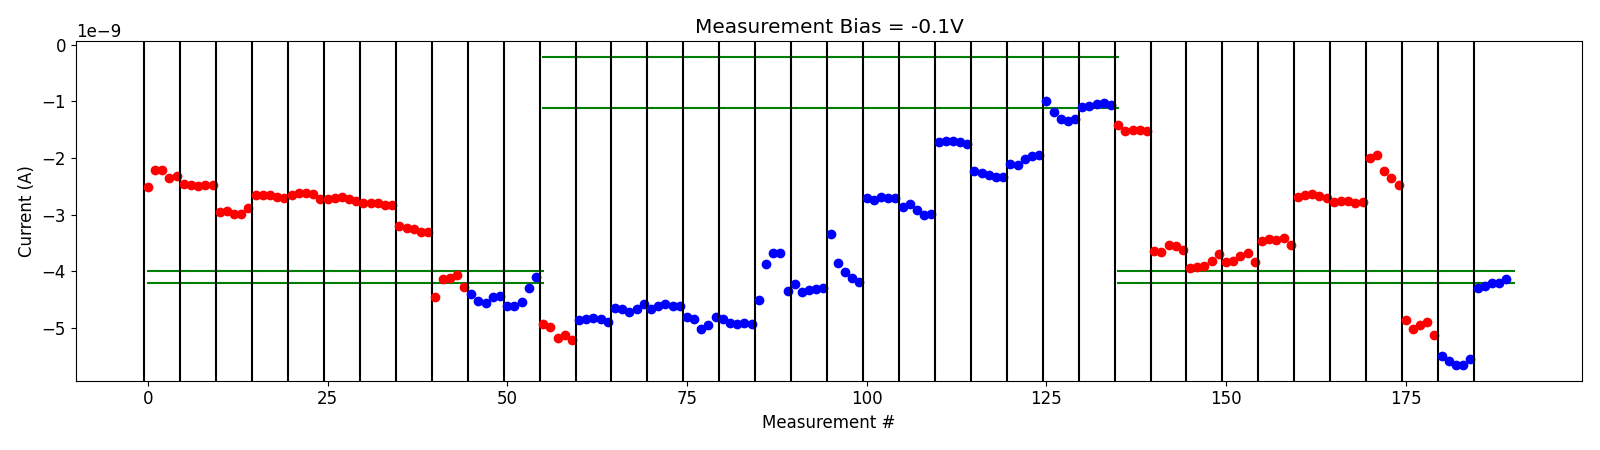

The file beside this chart, header and first rows:
# pulse_v, pulse_width, num_applied, meas_v, i_0, i_1, i_2, i_3, i_4
1.500000000000000000e+00, 4.999999999999999774e-07, 1.000000000000000000e+03, -1.000000000000000056e-01, -1.415546210000000216e-09, -1.525658760000000145e-09, -1.495411169999999948e-09, -1.510639950000000260e-09, -1.529157909999999914e-09
1.500000000000000000e+00, 4.999999999999999774e-07, 1.000000000000000000e+03, -1.000000000000000056e-01, -3.650206764999999912e-09, -3.653292790000000130e-09, -3.533463734999999699e-09, -3.557085735000000302e-09, -3.631453585000000054e-09
1.500000000000000000e+00, 4.999999999999999774e-07, 1.000000000000000000e+03, -1.000000000000000056e-01, -3.950317440000000242e-09, -3.931178705000000399e-09, -3.901067539999999849e-09, -3.810156685000000435e-09, -3.696084220000000104e-09
1.699999999999999956e+00, 4.999999999999999774e-07, 1.000000000000000000e+03, -1.000000000000000056e-01, -3.832901240000000425e-09, -3.809666135000000399e-09, -3.736776899999999833e-09, -3.674842955000000134e-09, -3.841180315000000437e-09
1.899999999999999911e+00, 4.999999999999999774e-07, 1.000000000000000000e+03, -1.000000000000000056e-01, -3.473176574999999936e-09, -3.429468045000000025e-09, -3.450355760000000204e-09, -3.418349654999999692e-09, -3.528987370000000310e-09
2.100000000000000089e+00, 4.999999999999999774e-07, 1.000000000000000000e+03, -1.000000000000000056e-01, -2.680052745000000197e-09, -2.653977415000000138e-09, -2.643051330000000225e-09, -2.665644440000000246e-09, -2.706393475000000072e-09
2.300000000000000266e+00, 4.999999999999999774e-07, 1.000000000000000000e+03, -1.000000000000000056e-01, -2.774888824999999749e-09, -2.751581929999999834e-09, -2.763357710000000200e-09, -2.786375760000000187e-09, -2.775462080000000424e-09
2.500000000000000444e+00, 4.999999999999999774e-07, 1.000000000000000000e+03, -1.000000000000000056e-01, -2.005129360000000129e-09, -1.952667165000000130e-09, -2.220715994999999798e-09, -2.348379770000000124e-09, -2.478935695000000078e-09
2.700000000000000622e+00, 4.999999999999999774e-07, 1.000000000000000000e+03, -1.000000000000000056e-01, -4.856038360000000257e-09, -5.014915250000000851e-09, -4.948697699999999766e-09, -4.896623325000000225e-09, -5.126360049999999672e-09
-2.000000000000000111e-01, 4.999999999999999774e-07, 1.000000000000000000e+03, -1.000000000000000056e-01, -5.492055150000000683e-09, -5.580091050000000242e-09, -5.648853250000000198e-09, -5.660840849999999926e-09, -5.556116749999999419e-09
-4.000000000000000222e-01, 4.999999999999999774e-07, 1.000000000000000000e+03, -1.000000000000000056e-01, -4.301252589999999554e-09, -4.251204319999999766e-09, -4.211164940000000255e-09, -4.198384904999999963e-09, -4.136745924999999745e-09
